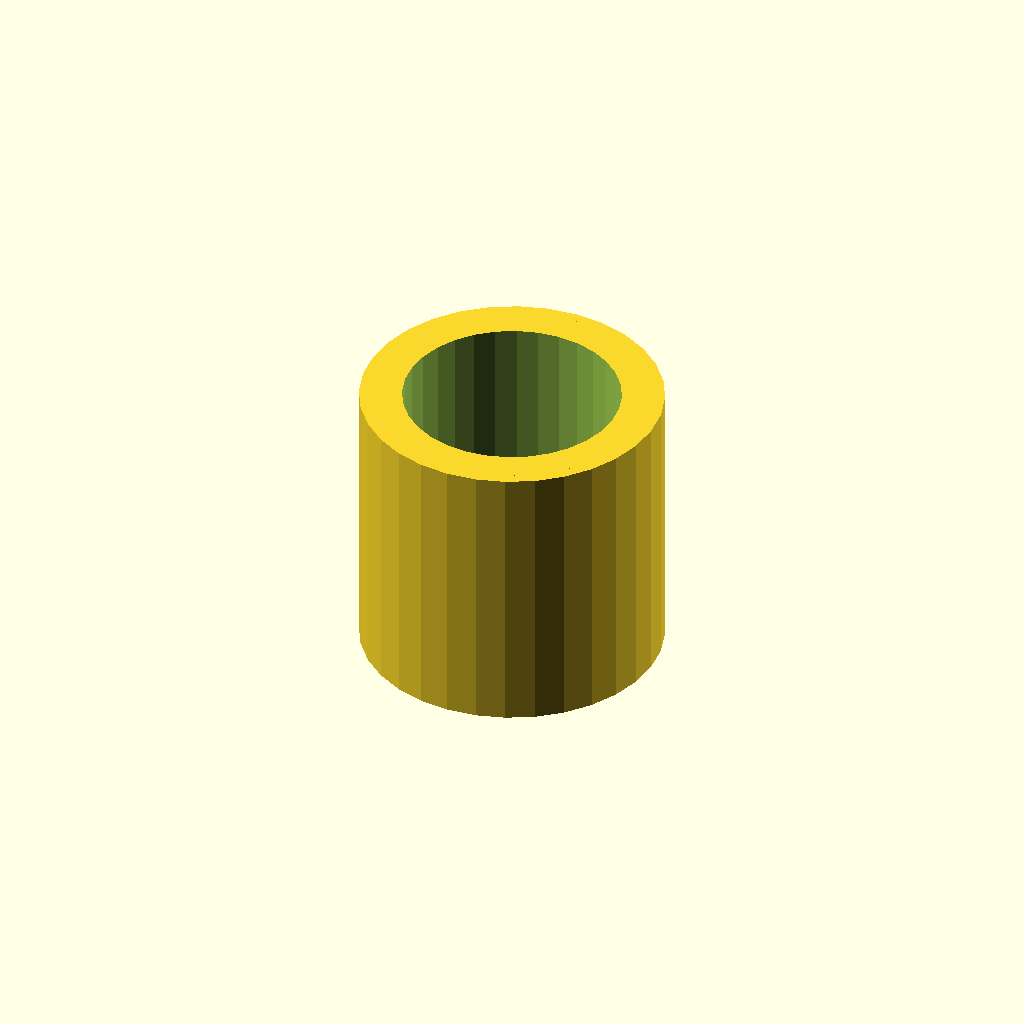
Cell 1: the model at its default parameters.
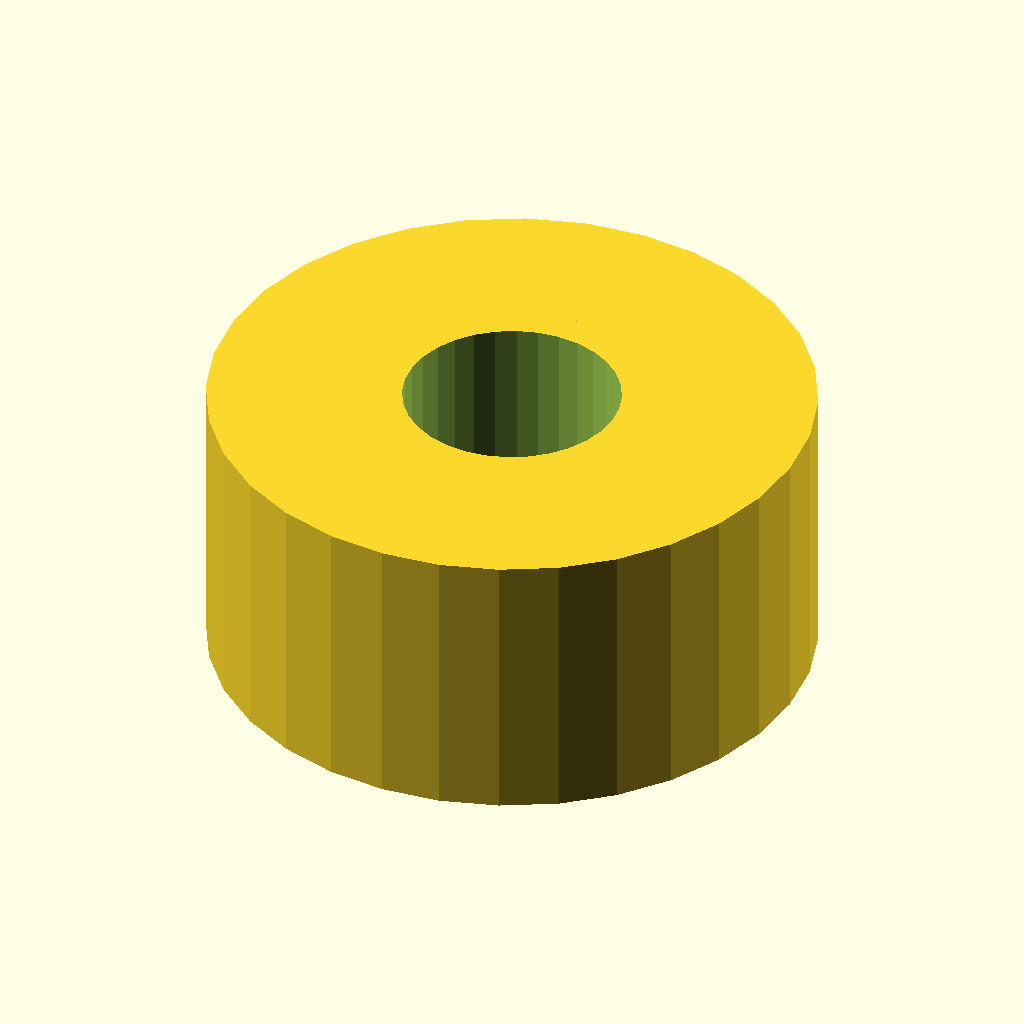
Cell 2: the same model with sleeve_od = 42.6.
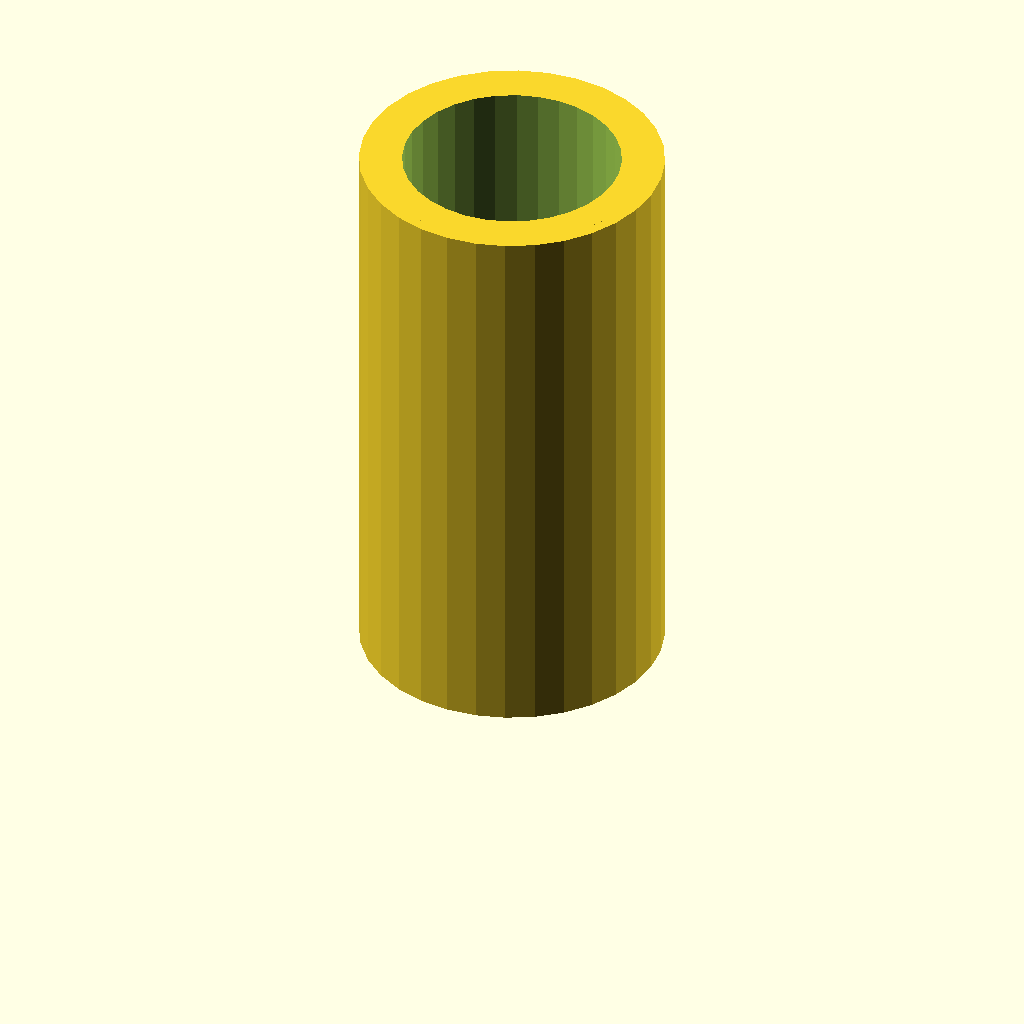
Cell 3: sleeve_l = 40 (everything else at default).
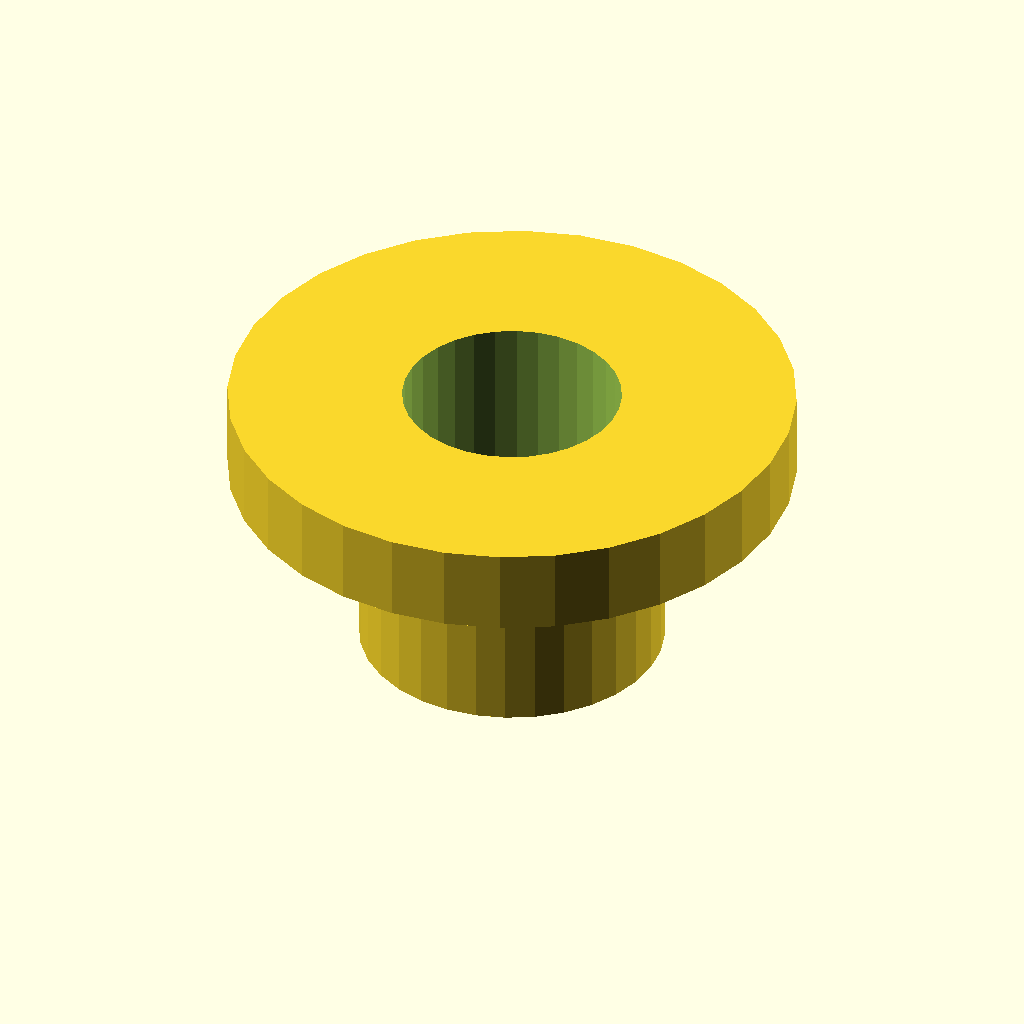
Cell 4: the same model with step_d = 39.6.
All cells are drawn from one camera (rotation 55°, 0°, 25°, orthographic, colour scheme Cornfield), so only the parameter changes between them.
The OpenSCAD source (optional_data/data/gen2/spacers/part_0005.scad):
$fn = 32;

// ----------------------------------------------------------------------
// Spacer sleeve: 21.3 / 15.3 x 20 mm
// ----------------------------------------------------------------------

// --- parameters (mm) ---
sleeve_od = 21.3;         // outside diameter
sleeve_id = 15.3;         // shaft bore
sleeve_l = 20;            // sleeve length
step_d = 19.8;            // reduced diameter
step_l = 6;               // length of the step

module sleeve() {
  cylinder(h = sleeve_l, d = sleeve_od);
  translate([0, 0, sleeve_l - step_l]) cylinder(h = step_l, d = step_d);
}

difference() {
  sleeve();
  translate([0, 0, -1]) cylinder(h = sleeve_l + 2, d = sleeve_id);
}
Parameter table extracted from the source (name, type, default, range or options):
sleeve_od: number, default 21.3
sleeve_id: number, default 15.3
sleeve_l: number, default 20
step_d: number, default 19.8
step_l: number, default 6
